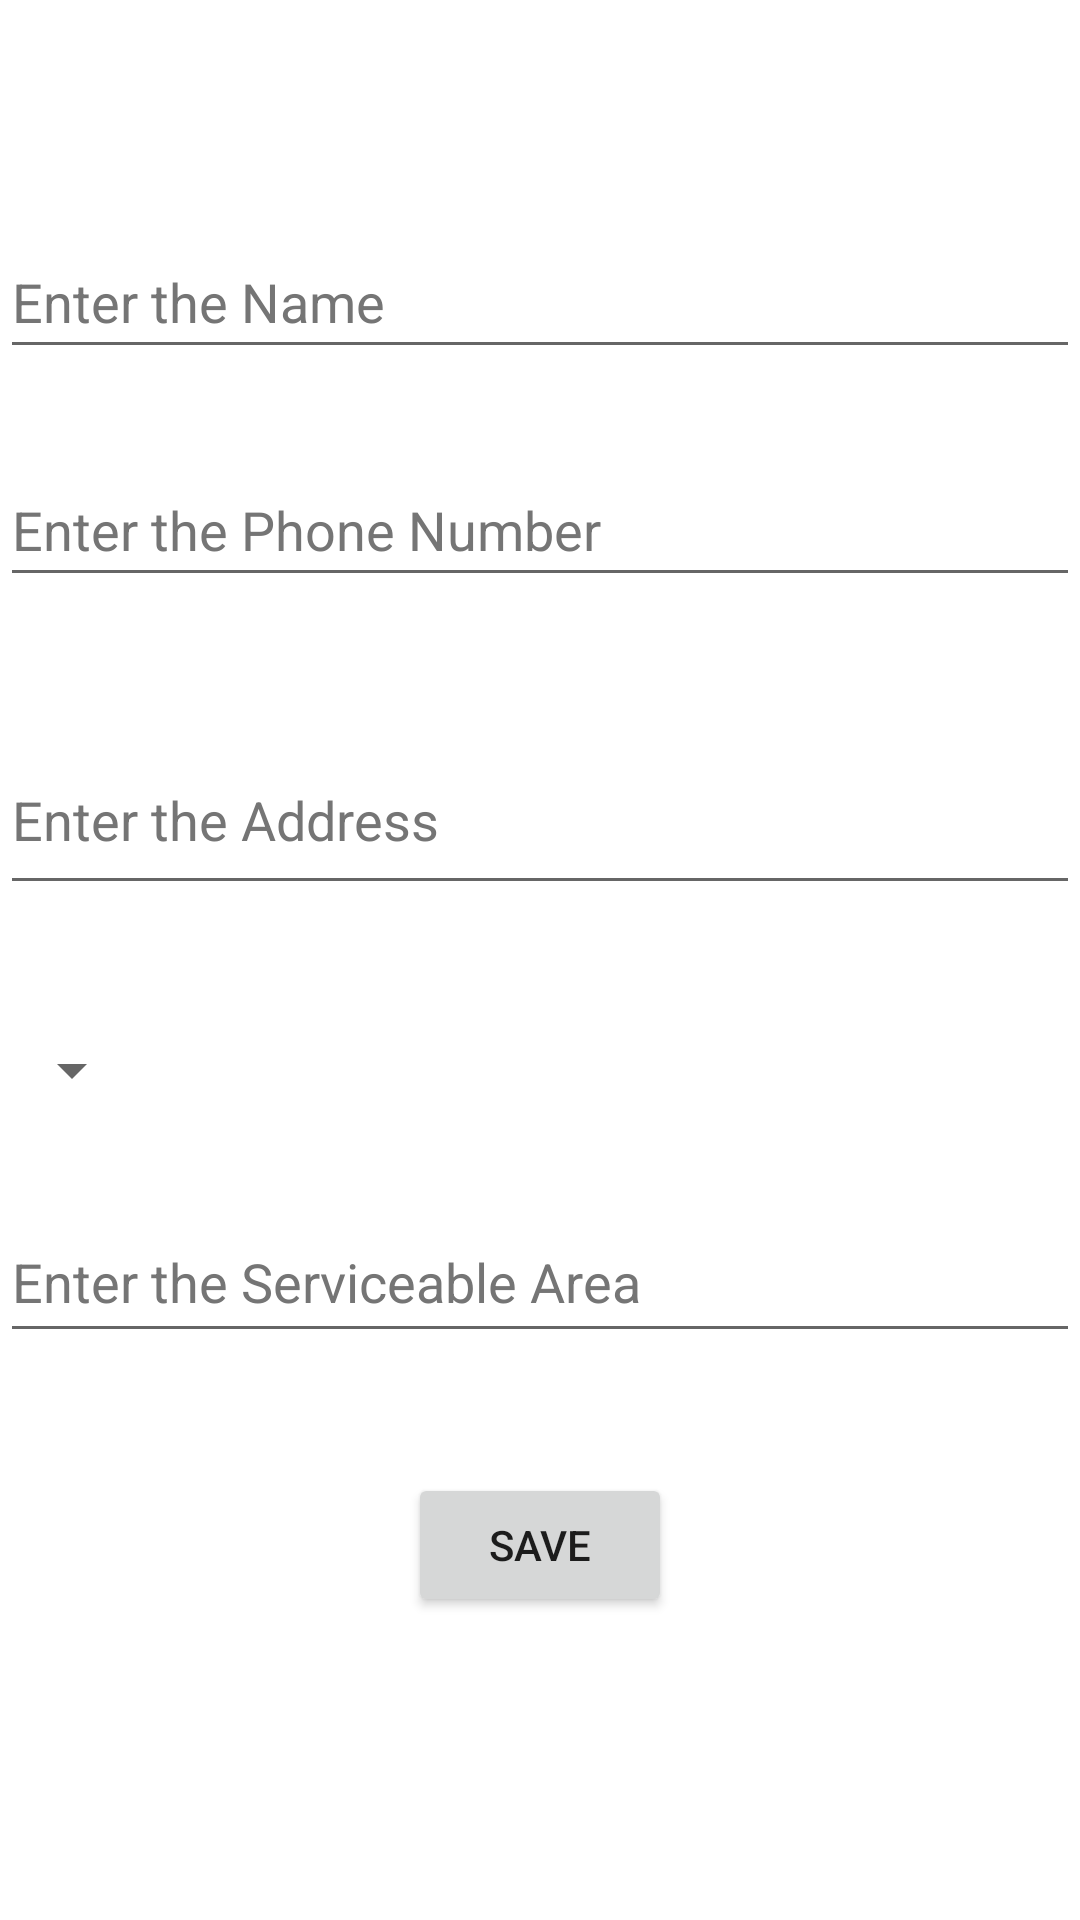

Layout XML and referenced resources for this Android screen:
<!-- AndroidManifest.xml: application theme Theme.CBA -->
<!-- res/layout/activity_fill_data.xml -->
<?xml version="1.0" encoding="utf-8"?>
<androidx.constraintlayout.widget.ConstraintLayout xmlns:android="http://schemas.android.com/apk/res/android"
    xmlns:app="http://schemas.android.com/apk/res-auto"
    xmlns:tools="http://schemas.android.com/tools"
    android:layout_width="match_parent"
    android:layout_height="match_parent"
    tools:context=".FillData">

    <EditText
        android:id="@+id/editTextName"
        android:layout_width="0dp"
        android:layout_height="wrap_content"
        android:layout_marginBottom="28dp"
        android:ems="10"
        android:hint="@string/name_ser"
        android:inputType="textPersonName"
        android:minHeight="48dp"
        android:textColorHint="#757575"
        app:layout_constraintBottom_toTopOf="@+id/editTextPhone"
        app:layout_constraintEnd_toEndOf="parent"
        app:layout_constraintStart_toStartOf="parent"
        app:layout_constraintTop_toBottomOf="@+id/head" />

    <EditText
        android:id="@+id/editTextPhone"
        android:layout_width="0dp"
        android:layout_height="wrap_content"
        android:layout_marginBottom="52dp"
        android:ems="10"
        android:hint="@string/ph"
        android:inputType="phone"
        android:minHeight="48dp"
        android:textColorHint="#757575"
        app:layout_constraintBottom_toTopOf="@+id/editTextAdress"
        app:layout_constraintEnd_toEndOf="parent"
        app:layout_constraintStart_toStartOf="parent"
        app:layout_constraintTop_toBottomOf="@+id/editTextName" />

    <EditText
        android:id="@+id/editTextAdress"
        android:layout_width="0dp"
        android:layout_height="0dp"
        android:layout_marginBottom="31dp"
        android:ems="10"
        android:gravity="start|top"
        android:hint="@string/ad"
        android:inputType="textMultiLine"
        android:textColorHint="#757575"
        app:layout_constraintBottom_toTopOf="@+id/spinner"
        app:layout_constraintEnd_toEndOf="parent"
        app:layout_constraintStart_toStartOf="parent"
        app:layout_constraintTop_toBottomOf="@+id/editTextPhone" />

    <EditText
        android:id="@+id/editTextService"
        android:layout_width="0dp"
        android:layout_height="0dp"
        android:layout_marginBottom="40dp"
        android:ems="10"
        android:hint="@string/service_area"
        android:inputType="textPersonName"
        android:textColorHint="#757575"
        app:layout_constraintBottom_toTopOf="@+id/saveData"
        app:layout_constraintEnd_toEndOf="parent"
        app:layout_constraintStart_toStartOf="parent"
        app:layout_constraintTop_toBottomOf="@+id/spinner" />

    <Button
        android:id="@+id/saveData"
        android:layout_width="wrap_content"
        android:layout_height="wrap_content"
        android:layout_marginBottom="101dp"
        android:text="@string/save_data"
        app:layout_constraintBottom_toBottomOf="parent"
        app:layout_constraintEnd_toEndOf="parent"
        app:layout_constraintStart_toStartOf="parent"
        app:layout_constraintTop_toBottomOf="@+id/editTextService" />

    <TextView
        android:id="@+id/head"
        android:layout_width="wrap_content"
        android:layout_height="wrap_content"
        android:layout_marginTop="24dp"
        android:layout_marginBottom="24dp"
        android:fontFamily="sans-serif"
        android:textColor="#EF0808"
        android:textSize="20sp"
        app:layout_constraintBottom_toTopOf="@+id/editTextName"
        app:layout_constraintEnd_toEndOf="parent"
        app:layout_constraintStart_toStartOf="parent"
        app:layout_constraintTop_toTopOf="parent" />

    <Spinner
        android:id="@+id/spinner"
        android:layout_width="0dp"
        android:layout_height="wrap_content"
        android:layout_marginBottom="20dp"
        android:contentDescription="City"
        android:minHeight="48dp"
        app:layout_constraintBottom_toTopOf="@+id/editTextService"
        app:layout_constraintStart_toStartOf="parent"
        app:layout_constraintTop_toBottomOf="@+id/editTextAdress" />

</androidx.constraintlayout.widget.ConstraintLayout>
<!-- resources referenced by this layout -->
<resources>
  <string name="ad">Enter the Address</string>
  <string name="name_ser">Enter the Name</string>
  <string name="ph">Enter the Phone Number</string>
  <string name="save_data">Save</string>
  <string name="service_area">Enter the Serviceable Area</string>
  <style name="Theme.CBA" parent="Theme.MaterialComponents.DayNight.DarkActionBar">
          
          <item name="colorPrimary">@color/purple_500</item>
          <item name="colorPrimaryVariant">@color/purple_700</item>
          <item name="colorOnPrimary">@color/white</item>
          
          <item name="colorSecondary">@color/teal_200</item>
          <item name="colorSecondaryVariant">@color/teal_700</item>
          <item name="colorOnSecondary">@color/black</item>
          
          <item name="android:statusBarColor" tools:targetApi="l">?attr/colorPrimaryVariant</item>
          
      </style>
  <color name="purple_500">#FF6200EE</color>
  <color name="purple_700">#FF3700B3</color>
  <color name="white">#FFFFFFFF</color>
  <color name="teal_200">#FF03DAC5</color>
  <color name="teal_700">#FF018786</color>
  <color name="black">#FF000000</color>
</resources>
